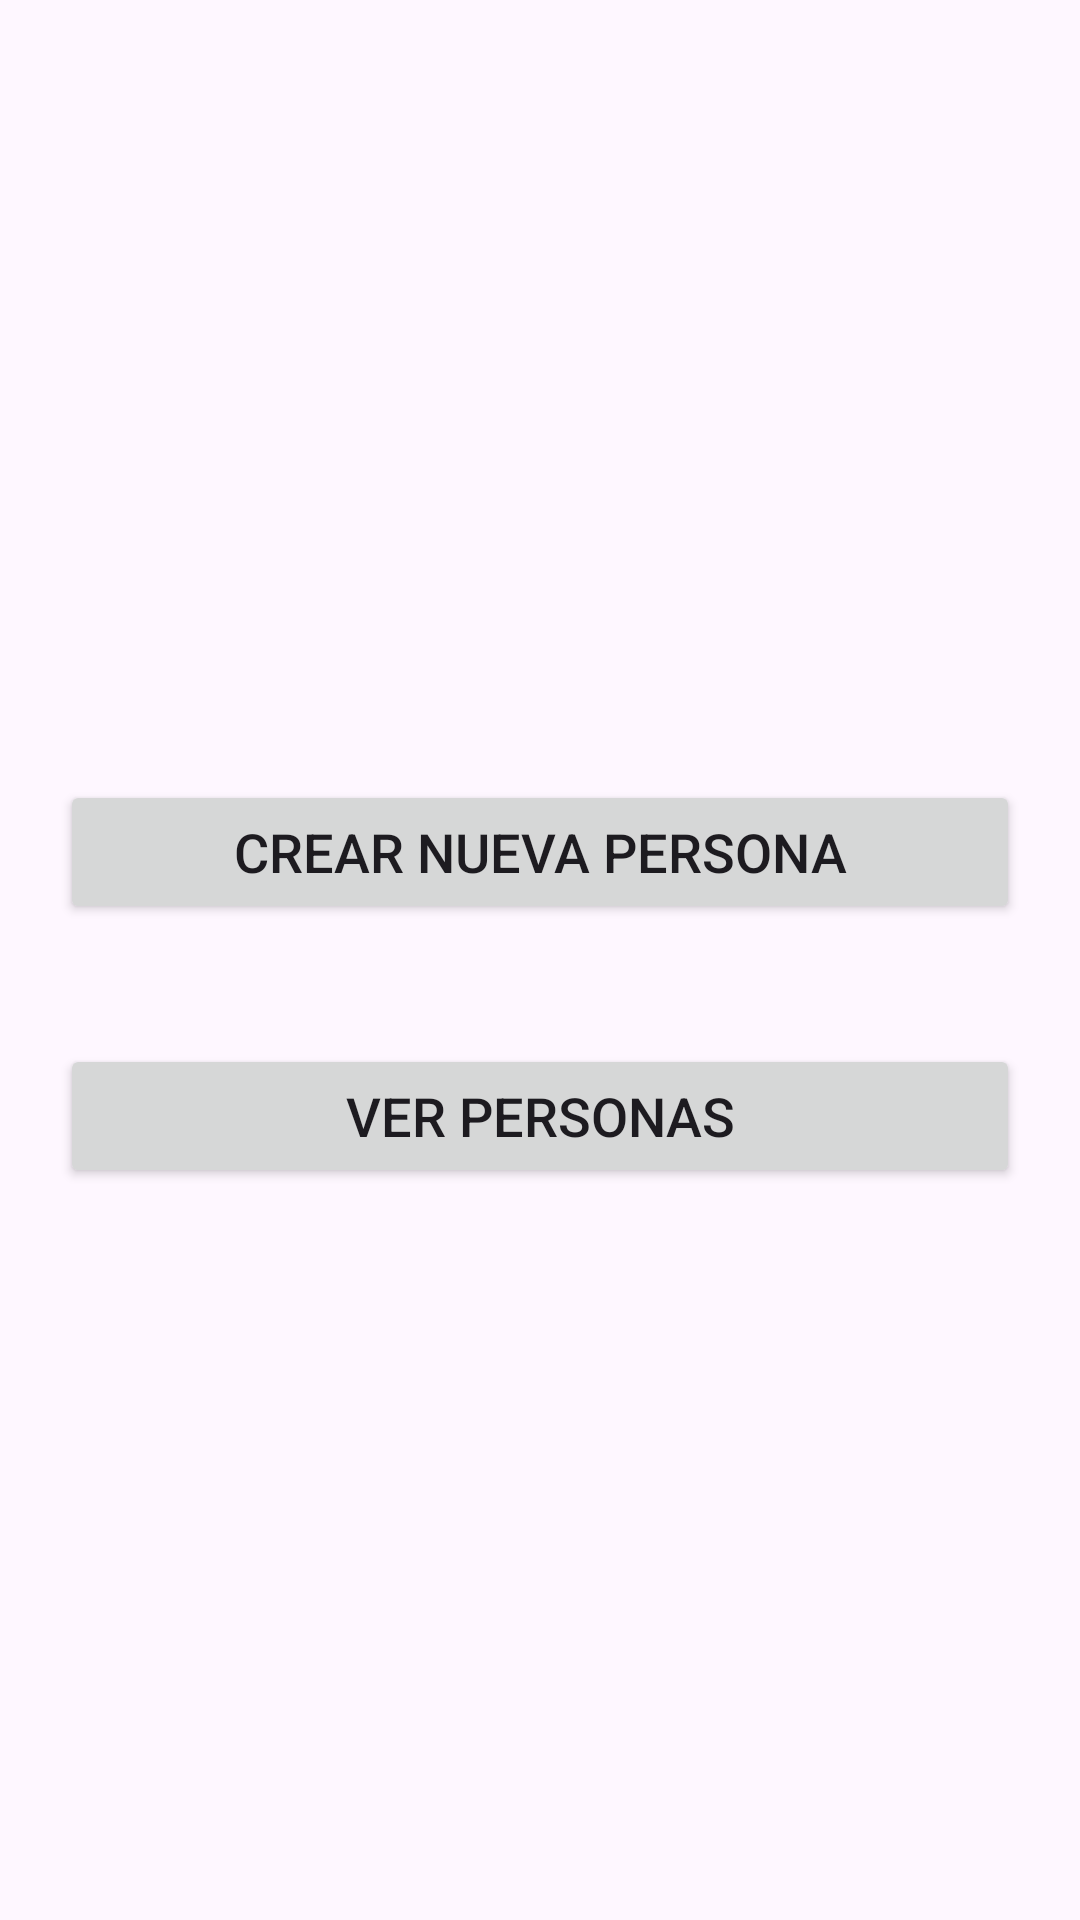

Here is an Android app screen rendered from its layout file. Give the layout XML and the strings, colors and styles it references.
<!-- AndroidManifest.xml: application theme Theme.PracticaCrud -->
<!-- res/layout/activity_main.xml -->
<?xml version="1.0" encoding="utf-8"?>
<androidx.constraintlayout.widget.ConstraintLayout xmlns:android="http://schemas.android.com/apk/res/android"
    xmlns:app="http://schemas.android.com/apk/res-auto"
    xmlns:tools="http://schemas.android.com/tools"
    android:layout_width="match_parent"
    android:layout_height="match_parent"
    tools:context=".MainActivity">

    <ImageView
        android:id="@+id/logo"
        android:src="@drawable/imagen_contacto"
        android:layout_width="120dp"
        android:layout_height="100dp"
        android:layout_marginTop="80dp"
        app:layout_constraintEnd_toEndOf="parent"
        app:layout_constraintStart_toStartOf="parent"
        app:layout_constraintTop_toTopOf="parent"

        />

    <Button
        android:id="@+id/crear"
        android:layout_width="match_parent"
        android:layout_height="wrap_content"
        android:layout_marginStart="20dp"
        android:layout_marginTop="80dp"
        android:layout_marginEnd="20dp"
        android:text="Crear nueva Persona"
        android:textSize="18sp"
        app:layout_constraintEnd_toEndOf="parent"
        app:layout_constraintStart_toStartOf="parent"
        app:layout_constraintTop_toBottomOf="@id/logo" />


    <Button
        android:id="@+id/ver"
        android:layout_width="match_parent"
        android:layout_height="wrap_content"
        android:layout_marginStart="20dp"
        android:layout_marginTop="40dp"
        android:layout_marginEnd="20dp"
        android:text="Ver Personas"
        android:textSize="18sp"
        app:layout_constraintEnd_toEndOf="parent"
        app:layout_constraintStart_toStartOf="parent"
        app:layout_constraintTop_toBottomOf="@id/crear" />

</androidx.constraintlayout.widget.ConstraintLayout>
<!-- resources referenced by this layout -->
<resources>
  <style name="Theme.PracticaCrud" parent="Base.Theme.PracticaCrud" />
  <style name="Base.Theme.PracticaCrud" parent="Theme.Material3.DayNight.NoActionBar">
          
          
      </style>
</resources>
